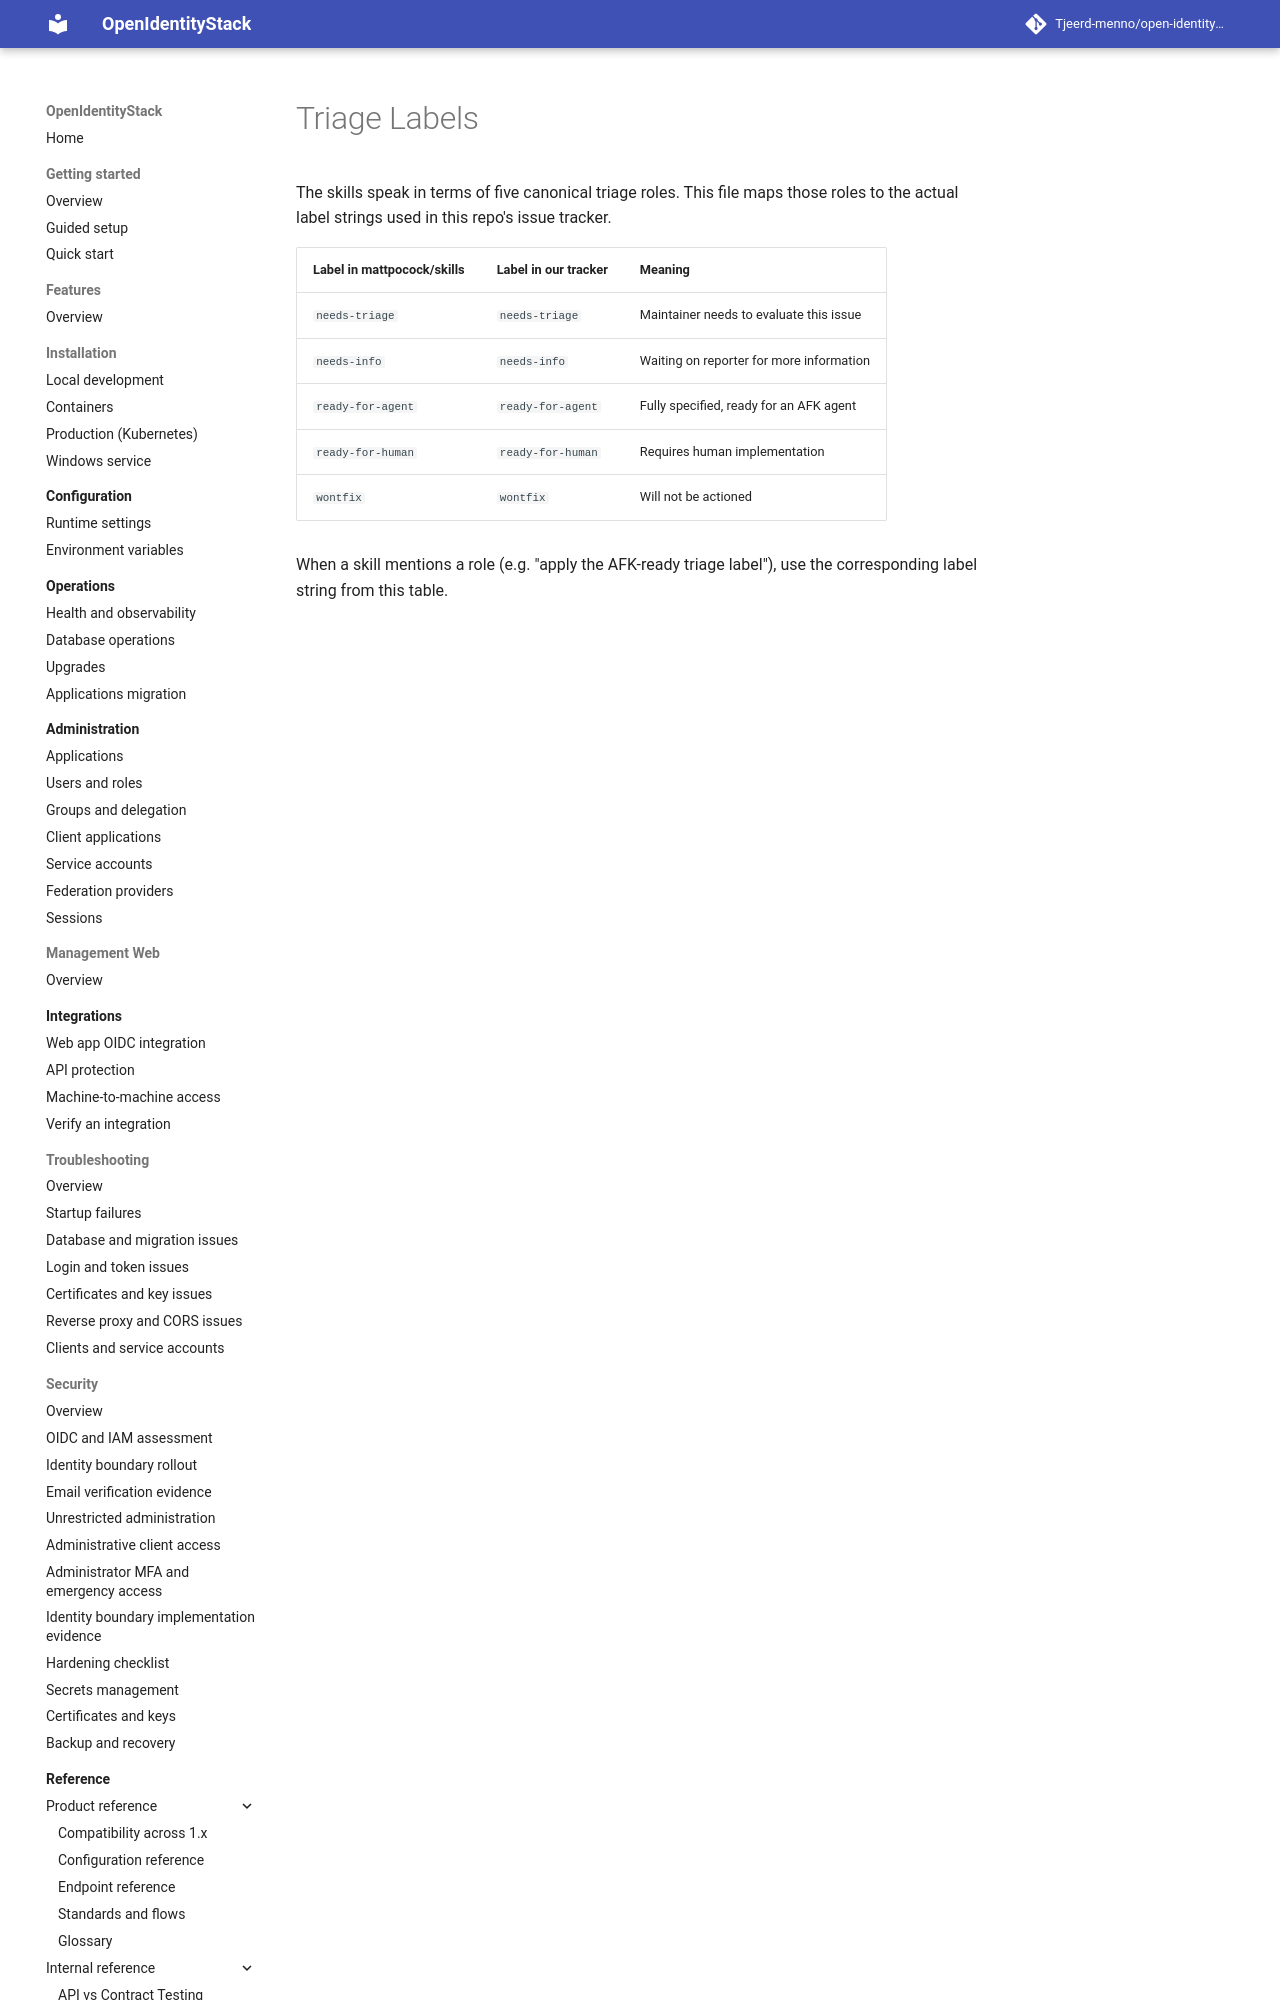

repository: Tjeerd-menno/open-identity-stack · page: agents/triage-labels/index.html · generator: mkdocs

# Triage Labels

The skills speak in terms of five canonical triage roles. This file maps those roles to the actual label strings used in this repo's issue tracker.

| Label in mattpocock/skills | Label in our tracker | Meaning                                  |
| --------------------------- | --------------------- | ----------------------------------------- |
| `needs-triage`               | `needs-triage`        | Maintainer needs to evaluate this issue   |
| `needs-info`                 | `needs-info`          | Waiting on reporter for more information  |
| `ready-for-agent`            | `ready-for-agent`     | Fully specified, ready for an AFK agent   |
| `ready-for-human`            | `ready-for-human`     | Require
